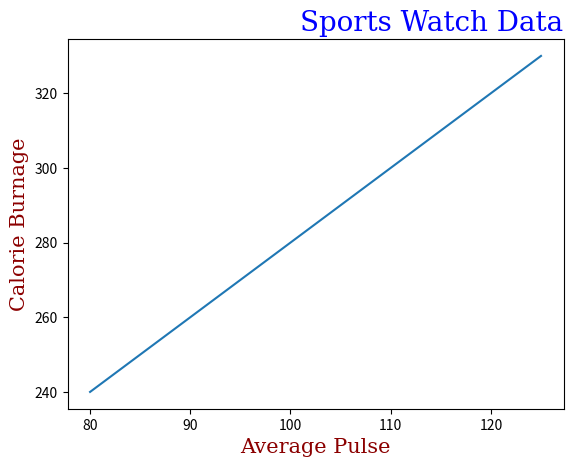

Here is the Python script that generated this plot:
import matplotlib.pyplot as plt
import numpy as np

x = np.array([80, 85, 90, 95, 100, 105, 110, 115, 120, 125])
y = np.array([240, 250, 260, 270, 280, 290, 300, 310, 320, 330])

font1={'family':'serif','color':'blue','size':20}
font2={'family':'serif','color':'darkred','size':15}

plt.plot(x, y)
plt.xlabel('Average Pulse',fontdict=font2)
plt.ylabel('Calorie Burnage',fontdict=font2)
plt.title('Sports Watch Data',fontdict=font1,loc='right')

plt.show()
